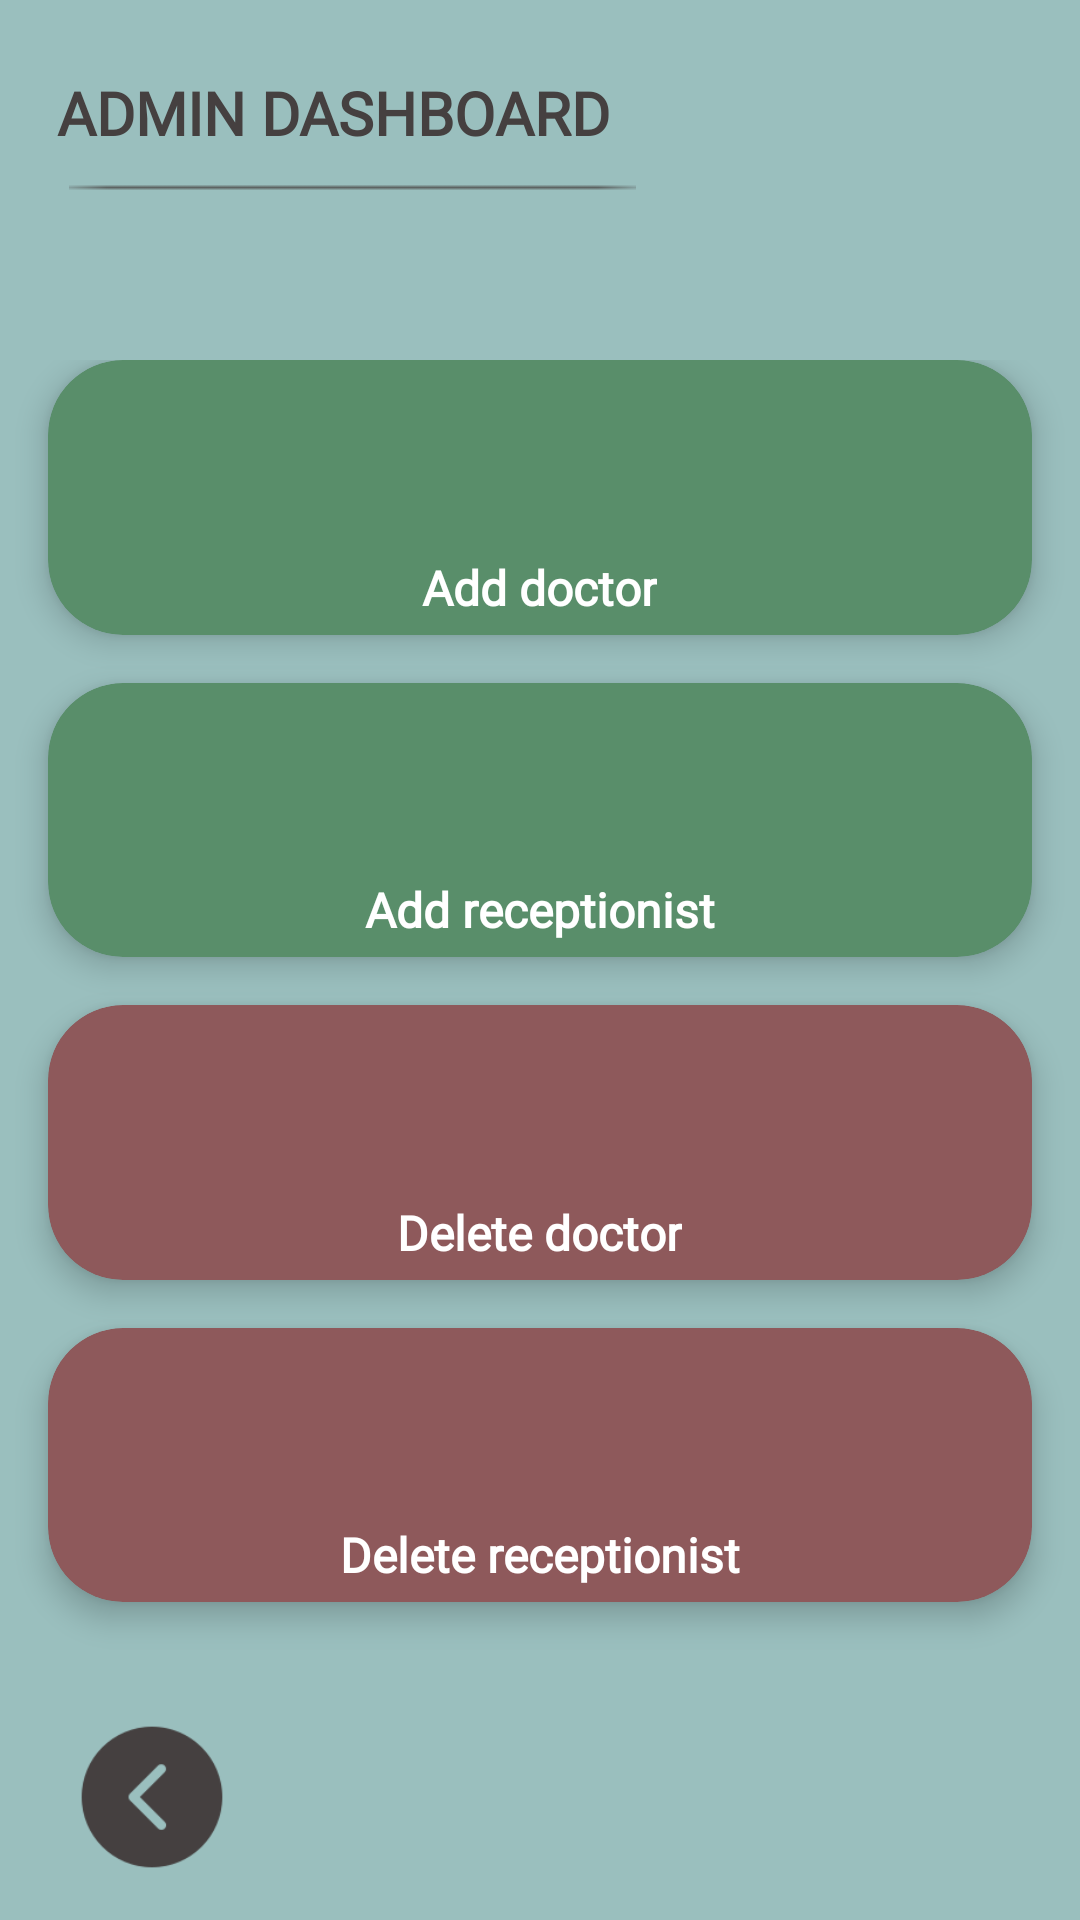

Layout XML and referenced resources for this Android screen:
<!-- AndroidManifest.xml: application theme Theme.TestLoginForUserRole -->
<!-- res/layout/activity_page_admin.xml -->
<?xml version="1.0" encoding="utf-8"?>
<androidx.constraintlayout.widget.ConstraintLayout xmlns:android="http://schemas.android.com/apk/res/android"
    xmlns:app="http://schemas.android.com/apk/res-auto"
    xmlns:tools="http://schemas.android.com/tools"
    android:layout_width="match_parent"
    android:layout_height="match_parent"
    android:background="#A3619C99">


    <TextView
        android:id="@+id/textView"
        android:layout_width="wrap_content"
        android:layout_height="wrap_content"
        android:layout_marginTop="24dp"
        android:fontFamily="@font/mo_re"
        android:foregroundGravity="bottom"
        android:gravity="bottom|center"
        android:text="Admin dashboard"
        android:textAllCaps="true"
        android:textColor="#454040"
        android:textSize="20sp"
        android:textStyle="bold"
        app:layout_constraintEnd_toEndOf="parent"
        app:layout_constraintHorizontal_bias="0.109"
        app:layout_constraintStart_toStartOf="parent"
        app:layout_constraintTop_toTopOf="parent" />


    <ImageView
        android:id="@+id/wave_image"
        android:layout_width="wrap_content"
        android:layout_height="wrap_content"
        android:layout_alignParentRight="true"
        android:layout_alignParentBottom="true"
        android:layout_marginTop="4dp"
        android:scaleType="centerCrop"
        android:src="@drawable/line2"
        app:layout_constraintEnd_toEndOf="parent"
        app:layout_constraintHorizontal_bias="0.135"
        app:layout_constraintStart_toStartOf="parent"
        app:layout_constraintTop_toBottomOf="@+id/textView" />

    <GridLayout
        android:id="@+id/gridLayout"
        android:layout_width="match_parent"
        android:layout_height="match_parent"
        android:layout_marginBottom="90dp"
        android:alignmentMode="alignMargins"
        android:columnCount="1"
        android:columnOrderPreserved="false"
        android:layout_marginTop="120dp"
        app:layout_constraintBottom_toBottomOf="parent"
        app:layout_constraintLeft_toLeftOf="parent"
        app:layout_constraintRight_toRightOf="parent"
        app:layout_editor_absoluteX="0dp">

        <androidx.cardview.widget.CardView
            android:id="@+id/cardview_AddDoctor"
            android:layout_width="0dp"
            android:layout_height="0dp"
            android:layout_rowWeight="1"
            android:layout_columnWeight="1"
            android:layout_marginLeft="16dp"
            android:layout_marginRight="16dp"
            android:layout_marginBottom="16dp"
            android:clickable="true"

            android:foreground="?android:attr/selectableItemBackground"
            android:outlineSpotShadowColor="@color/black"
            app:cardBackgroundColor="#598E6A"
            app:cardCornerRadius="25dp"
            app:cardElevation="6dp">


            <LinearLayout
                android:layout_width="wrap_content"
                android:layout_height="wrap_content"
                android:layout_gravity="center_horizontal|center_vertical"
                android:gravity="center"
                android:orientation="vertical">

                <ImageView
                    android:id="@+id/IconAppt"
                    android:layout_width="50dp"
                    android:layout_height="50dp"
                    android:layout_marginBottom="10dp"
                    android:layout_gravity="center_horizontal"
                    android:background="@drawable/plus" />

                <TextView
                    android:layout_width="wrap_content"
                    android:layout_height="wrap_content"
                    android:layout_marginTop="0dp"
                    android:fontFamily="@font/mo_li"
                    android:text="Add doctor"
                    android:textColor="#FFFFFF"
                    android:textSize="16sp"
                    android:textStyle="bold" />
            </LinearLayout>

        </androidx.cardview.widget.CardView>

        <androidx.cardview.widget.CardView
            android:id="@+id/cardview_AddReceptionist"
            android:layout_width="0dp"
            android:layout_height="0dp"
            android:layout_rowWeight="1"
            android:layout_columnWeight="1"
            android:layout_marginLeft="16dp"
            android:layout_marginRight="16dp"
            android:layout_marginBottom="16dp"
            android:clickable="true"
            android:foreground="?android:attr/selectableItemBackground"
            app:cardBackgroundColor="#598E6A"
            app:cardCornerRadius="25dp"
            app:cardElevation="6dp">

            <LinearLayout
                android:layout_width="wrap_content"
                android:layout_height="wrap_content"
                android:layout_gravity="center_horizontal|center_vertical"
                android:gravity="center"
                android:orientation="vertical">

                <ImageView
                    android:layout_width="50dp"
                    android:layout_height="50dp"
                    android:layout_marginBottom="10dp"
                    android:layout_gravity="center_horizontal"
                    android:background="@drawable/plus" />

                <TextView
                    android:layout_width="wrap_content"
                    android:layout_height="wrap_content"
                    android:fontFamily="@font/mo_li"
                    android:text="Add receptionist"
                    android:textColor="#FFFFFF"
                    android:textSize="16sp"
                    android:textStyle="bold" />
            </LinearLayout>

        </androidx.cardview.widget.CardView>
        <androidx.cardview.widget.CardView
            android:id="@+id/cardview_DeleteDoctor"
            android:layout_width="0dp"
            android:layout_height="0dp"
            android:layout_rowWeight="1"
            android:layout_columnWeight="1"
            android:layout_marginLeft="16dp"
            android:layout_marginRight="16dp"
            android:layout_marginBottom="16dp"
            android:clickable="true"
            android:foreground="?android:attr/selectableItemBackground"
            app:cardBackgroundColor="#8E595B"
            app:cardCornerRadius="25dp"
            app:cardElevation="6dp">

            <LinearLayout
                android:layout_width="wrap_content"
                android:layout_height="wrap_content"
                android:layout_gravity="center_horizontal|center_vertical"
                android:gravity="center"
                android:orientation="vertical">

                <ImageView
                    android:layout_width="50dp"
                    android:layout_height="50dp"
                    android:layout_marginBottom="10dp"
                    android:layout_gravity="center_horizontal"
                    android:background="@drawable/delete" />

                <TextView
                    android:layout_width="wrap_content"
                    android:layout_height="wrap_content"
                    android:fontFamily="@font/mo_li"
                    android:text="Delete doctor"
                    android:textColor="#FFFFFF"
                    android:textSize="16sp"
                    android:textStyle="bold" />
            </LinearLayout>

        </androidx.cardview.widget.CardView>

        <androidx.cardview.widget.CardView
            android:id="@+id/cardview_DeleteReceptionist"
            android:layout_width="0dp"
            android:layout_height="0dp"
            android:layout_rowWeight="1"
            android:layout_columnWeight="1"
            android:layout_marginLeft="16dp"
            android:layout_marginRight="16dp"
            android:layout_marginBottom="16dp"
            android:clickable="true"
            android:foreground="?android:attr/selectableItemBackground"
            app:cardBackgroundColor="#8E595B"
            app:cardCornerRadius="25dp"
            app:cardElevation="6dp">

            <LinearLayout
                android:layout_width="wrap_content"
                android:layout_height="wrap_content"
                android:layout_gravity="center_horizontal|center_vertical"
                android:gravity="center"
                android:orientation="vertical">

                <ImageView
                    android:layout_width="50dp"
                    android:layout_height="50dp"
                    android:layout_marginBottom="10dp"
                    android:layout_gravity="center_horizontal"
                    android:background="@drawable/delete" />

                <TextView
                    android:layout_width="wrap_content"
                    android:layout_height="wrap_content"
                    android:fontFamily="@font/mo_li"
                    android:text="Delete receptionist"
                    android:textColor="#FFFFFF"
                    android:textSize="16sp"
                    android:textStyle="bold" />
            </LinearLayout>

        </androidx.cardview.widget.CardView>


    </GridLayout>


    <ImageView
        android:id="@+id/icon_back"
        android:layout_width="50dp"
        android:layout_height="50dp"
        android:layout_marginBottom="16dp"
        android:src="@drawable/back"
        app:layout_constraintBottom_toBottomOf="parent"
        app:layout_constraintEnd_toEndOf="parent"
        app:layout_constraintHorizontal_bias="0.083"
        app:layout_constraintStart_toStartOf="parent" />


</androidx.constraintlayout.widget.ConstraintLayout>
<!-- resources referenced by this layout -->
<resources>
  <color name="black">#FF000000</color>
  <color name="white">#FFFFFFFF</color>
  <!-- drawable back: png bitmap (drawable, 6212 bytes) -->
  <!-- drawable line2: png bitmap (drawable, 1741 bytes) -->
  <style name="Theme.TestLoginForUserRole" parent="Theme.MaterialComponents.DayNight.DarkActionBar">
          
          <item name="colorPrimary">@color/purple_500</item>
          <item name="colorPrimaryVariant">@color/purple_700</item>
          <item name="colorOnPrimary">@color/white</item>
          
          <item name="colorSecondary">@color/teal_200</item>
          <item name="colorSecondaryVariant">@color/teal_700</item>
          <item name="colorOnSecondary">@color/black</item>
          
          <item name="android:statusBarColor" tools:targetApi="l">?attr/colorPrimaryVariant</item>
          
      </style>
  <color name="purple_500">#FF6200EE</color>
  <color name="purple_700">#FF3700B3</color>
  <color name="teal_200">#FF03DAC5</color>
  <color name="teal_700">#FF018786</color>
</resources>
